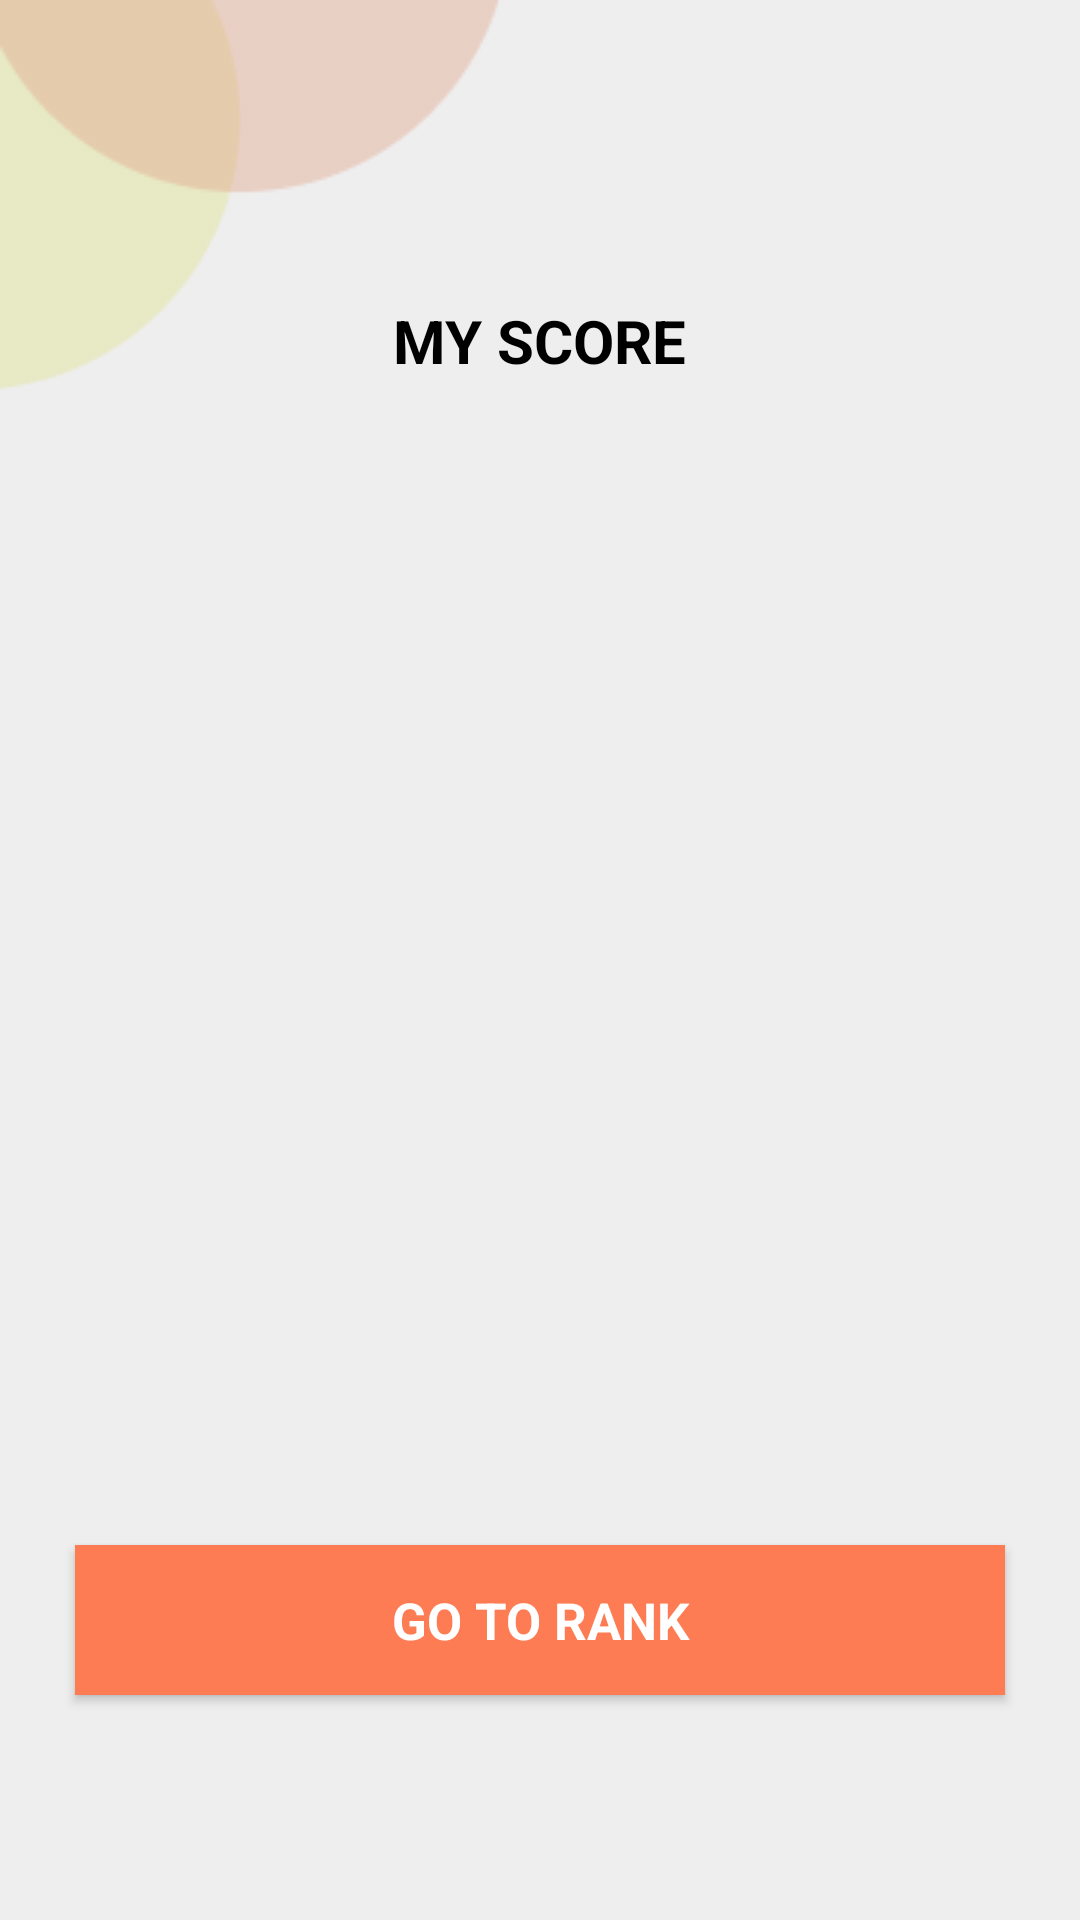

Reconstruct the res/layout file that produces this screen, plus the resources it refers to.
<!-- AndroidManifest.xml: application theme Theme.AppCompat.NoActionBar -->
<!-- res/layout/activity_ranking.xml -->
<?xml version="1.0" encoding="utf-8"?>
<RelativeLayout xmlns:android="http://schemas.android.com/apk/res/android"
    xmlns:app="http://schemas.android.com/apk/res-auto"
    xmlns:tools="http://schemas.android.com/tools"
    android:layout_width="match_parent"
    android:layout_height="match_parent"
    android:background="#EEEEEE"
    tools:context=".ranking">

    <ImageView
        android:id="@+id/shape"
        android:layout_width="170dp"
        android:layout_height="130dp"
        android:layout_marginStart="0dp"
        android:layout_marginTop="0dp"
        android:background="@drawable/bubble"
        android:layout_marginLeft="0dp" />

    <TextView
        android:id="@+id/text_status"
        android:layout_width="wrap_content"
        android:layout_height="wrap_content"
        android:layout_centerHorizontal="true"
        android:layout_marginTop="100dp"
        android:text="@string/Ranking"
        android:textColor="@color/black"
        android:textSize="20sp" />

    <ListView
        android:id="@+id/listview"
        android:layout_width="wrap_content"
        android:layout_height="wrap_content"
        android:layout_marginTop="150dp"
        android:layout_marginBottom="150dp"
        app:layout_constraintHorizontal_bias="1.0" />

    
    <Button
        android:id="@+id/btn_register"
        android:layout_width="310dp"
        android:layout_height="50dp"
        android:layout_centerHorizontal="true"
        android:layout_marginTop="515dp"
        android:background="#FE7C54"
        android:text="@string/Restart"
        android:textAppearance="@style/Register"
        android:textColor="#FFFFFF" />
</RelativeLayout>
<!-- resources referenced by this layout -->
<resources>
  <!-- drawable bubble: png bitmap (drawable, 2464 bytes) -->
  <string name="Ranking"><b>MY SCORE</b></string>
  <string name="Restart"><b>GO TO RANK</b></string>
  <style name="Register">
  
          <item name="android:textSize">
              17sp
          </item>
  
          <item name="android:textColor">
              #FFFFFF
          </item>
  
      </style>
  <!-- not gathered from this repository: default colours our renderer supplied (Android Studio template values) -->
  <color name="black">#FF000000</color>
</resources>
